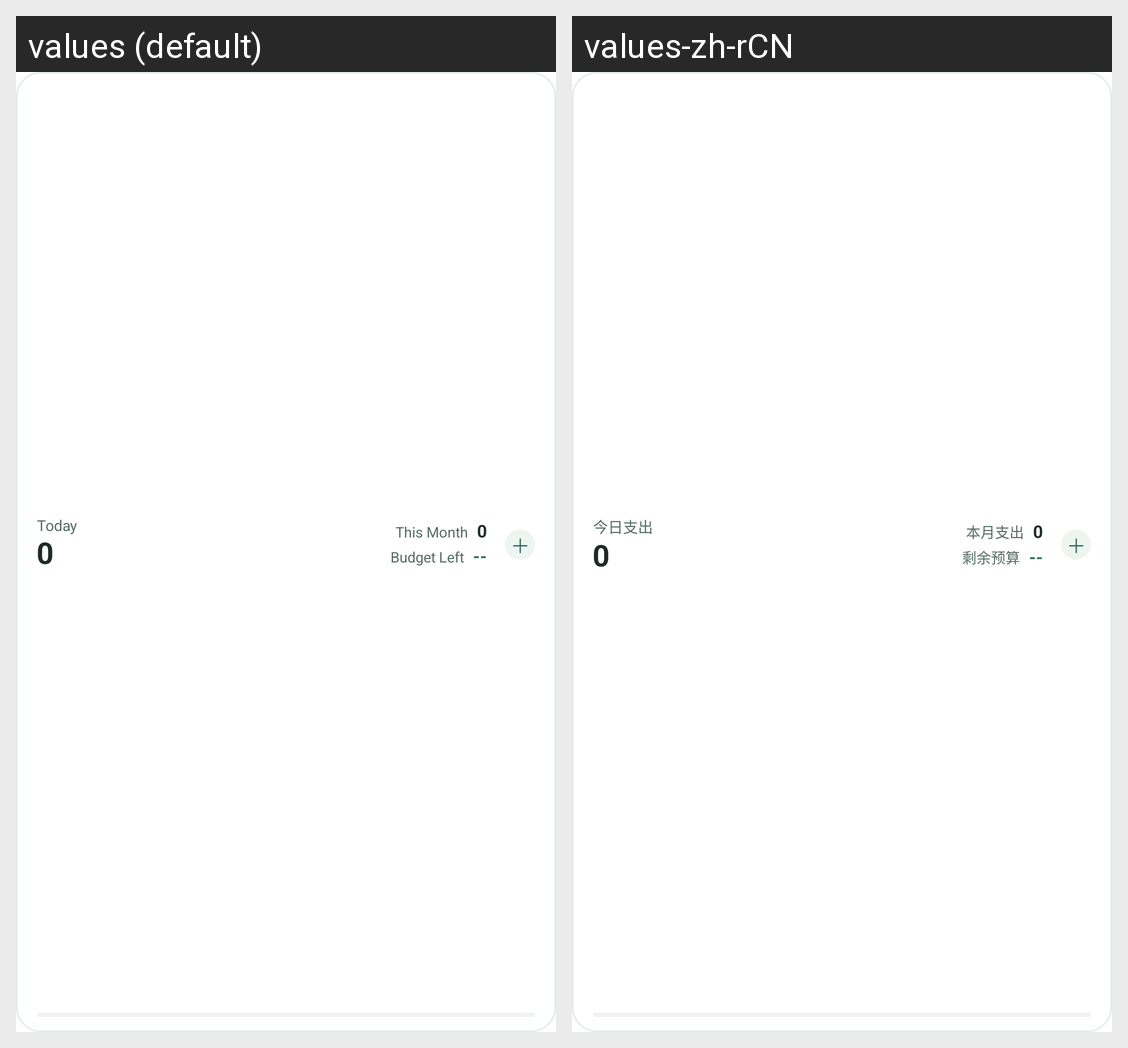

The same Android screen rendered under two of its app's locales, left to right. List the strings drawn on it with the default value and each locale's translation.
Android screen res/layout/widget_today.xml rendered under 2 locales, left to right: values (default), values-zh-rCN. Device: Nexus 5 (rendered at 1080×1920; each locale shown at half size, 540×960, under a caption strip naming it); theme Theme.bunpocket.
Strings drawn on this screen, with the default value and each locale's value (text and hints the layout hard-codes, and strings that could not be matched under every locale, appear in the picture but are not listed):

widget_today
  values: Today
  values-zh-rCN: 今日支出

widget_month
  values: This Month
  values-zh-rCN: 本月支出

widget_budget
  values: Budget Left
  values-zh-rCN: 剩余预算
